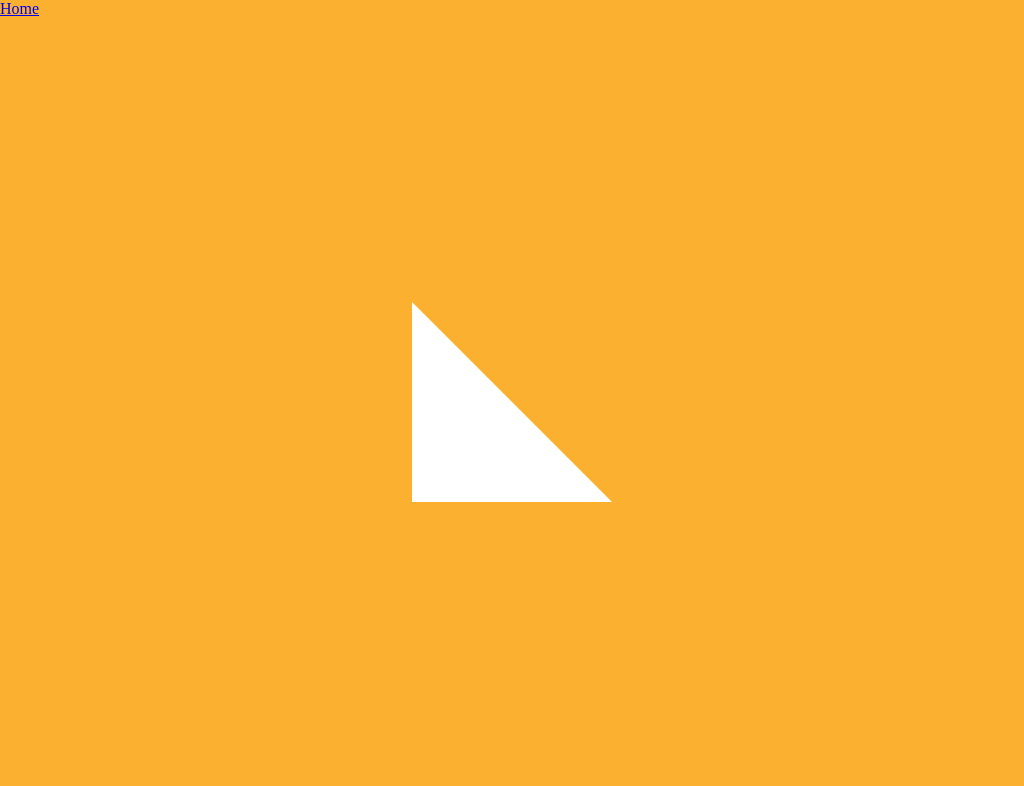

Give the HTML and CSS whose rendering is this image.

<!-- file: rightAngledTriangle.html -->
<!DOCTYPE html>
<html lang="en">

<head>
    <meta charset="UTF-8">
    <meta name="viewport" content="width=device-width, initial-scale=1.0">
    <meta http-equiv="X-UA-Compatible" content="ie=edge">
    <title>Right Angled Triangle</title>
    <link rel="stylesheet" href="rightAngledTriangle.css">
</head>

<body>
    <a href="../index.html">Home</a>
    <div class="container">
        <div class="right-angled-triangle"></div>
    </div>
</body>

</html>

/* file: rightAngledTriangle.css */
body {
  padding: 0;
  margin: 0;
  background-color: #fbb12f;
}
.container {
  height: 100vh;
  width: 100vw;
  display: flex;
  align-items: center;
  justify-content: center;
}
.right-angled-triangle {
  height: 0;
  width: 0;
  border-bottom: 200px solid white;
  border-right: 200px solid transparent;
}
